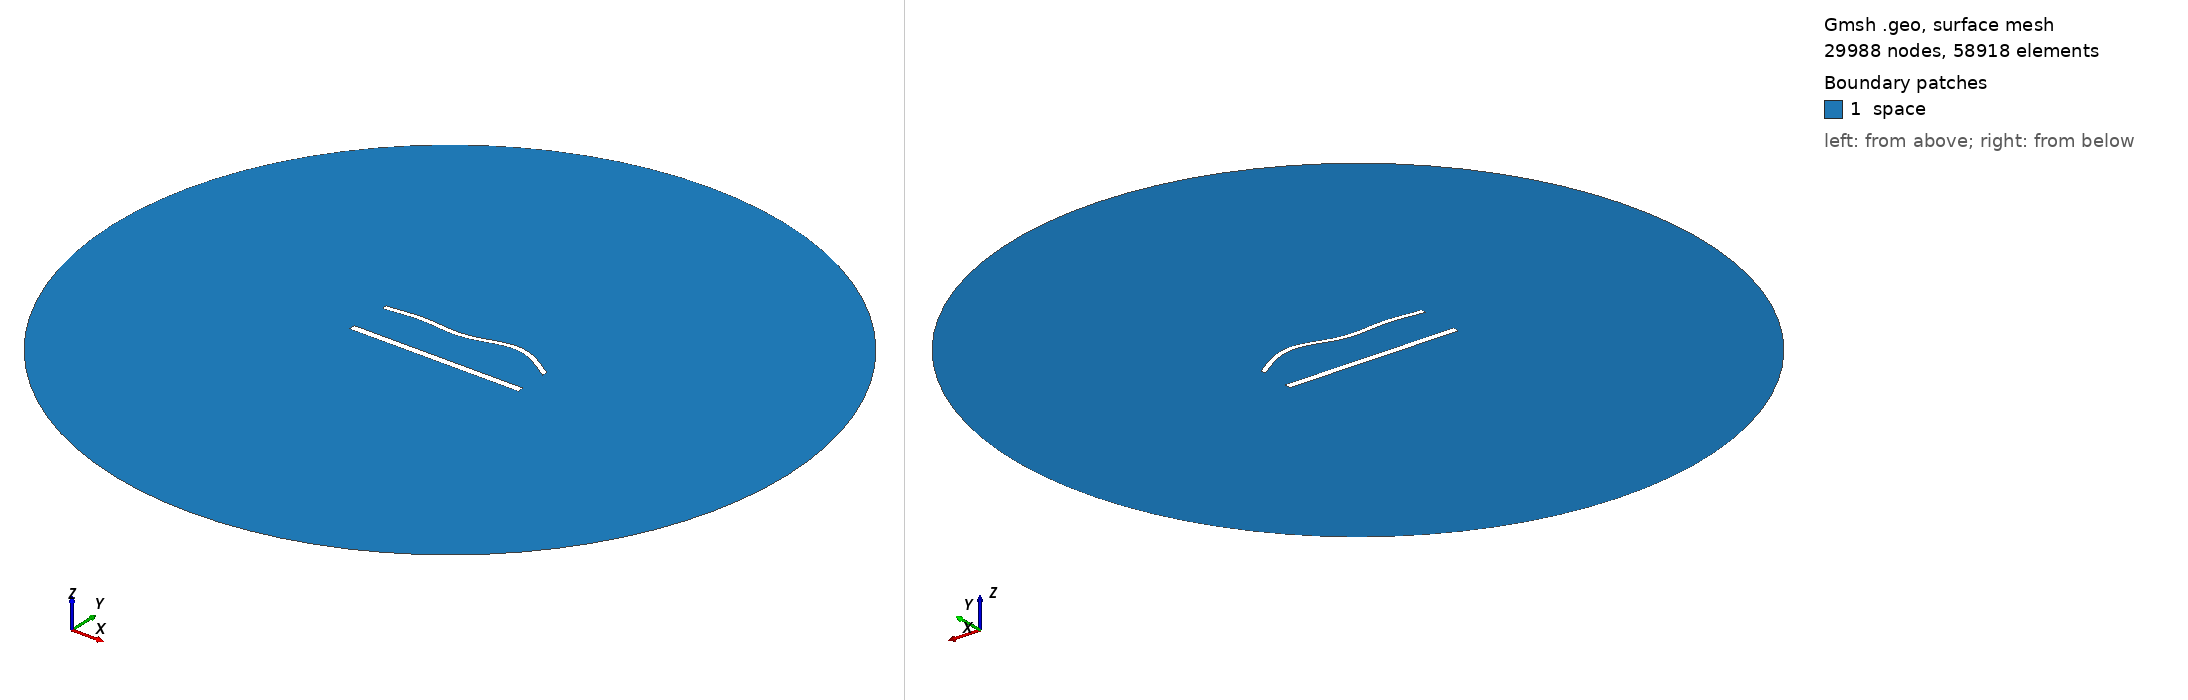

Gmsh geometry script, surface-meshed: 29988 nodes, 58918 surface elements. Boundary patches (legend numbers): 1 space. Left view from above one corner, right view from below the opposite corner. Legend entries are the model's physical surfaces. The drawing asked Gmsh for element sizes between 1% and 20% of the model's largest extent; the script's own settings can give other sizes.

=== 1452.geo (drawn) ===
//---------------------------------------
// Geometry kernel
//---------------------------------------

SetFactory("OpenCASCADE");



//---------------------------------------
// Parameters of the geometry
//---------------------------------------

// Overetch of the upper plate
overetch = 0.375;

// Distance between the plates
distance = 25.0;

// Discretization over the x axis (for the deformation)
nx = 50; 

// Length of the plate
L = 100 - overetch; 

// Number of modes
n = 4; 

// 1st mode coefficient
coeff(1) = 1.5;
beta(1) = 0.596864 * 3.1415926535 / L;

// 2nd mode coefficient
coeff(2) = 1.5;
beta(2) = 1.49418 * 3.1415926535 / L;

// 3rd mode coefficient
coeff(3) = -1.5;
beta(3) = 2.50025 * 3.1415926535 / L;

// 4th mode coefficient
coeff(4) = 1.5;
beta(4) = 3.49999 * 3.1415926535 / L;



//---------------------------------------
// Upper plate (deformed rectangle)
//---------------------------------------

// Coordiantes of the upper plate
xmin = -50;
xmax = 50 - overetch;

// Height of the upper plate
yheight = 4 - 2 * overetch;

// Indexes of the points
UpperID[] = {};
LowerID[] = {};
LeftID[] = {};
RightID[] = {};

// Point index
p = 1;

// Horizontal edges
For i In {1:nx}
    x = xmin + (i-1)*(xmax - xmin)/(nx-1);

    y_bottom = distance / 2 + overetch;
    For j In {1:n}
        C = (Cosh(beta(j)*L) + Cos(beta(j)*L)) / (Sinh(beta(j)*L) + Sin(beta(j)*L));
        y_bottom  = y_bottom + coeff(j) * (Cosh(beta(j)*(x+50)) - Cos(beta(j)*(x+50)) - C * (Sinh(beta(j)*(x+50)) - Sin(beta(j)*(x+50))));
    EndFor

    y_top = y_bottom + yheight;

    Point(p) = {x, y_top, 0, 1.0};
    UpperID[i] = p;
    p = p + 1;

    Point(p) = {x, y_bottom, 0, 1.0};
    LowerID[i] = p;
    p = p + 1;
EndFor

// Create point lists
UpperPts[] = {}; LowerPts[] = {};
For i In {1:nx}
  UpperPts[] += {UpperID[i]};
  LowerPts[] += {LowerID[i]};
EndFor

// Build splines
Spline(1) = {UpperPts[]};
Spline(2) = {LowerPts[]};
Line(3) = {LowerPts[nx-1], UpperPts[nx-1]};
Line(4) = {LowerPts[0], UpperPts[0]};

// Build the plane surface
Curve Loop(1) = {2, 3, -1, -4};
Plane Surface(1) = {1};



//---------------------------------------
// Lower plate (rectangle)
//---------------------------------------

// Vertices
Point(1001) = {-50, -distance/2, 0, 1.0};
Point(1002) = { 50, -distance/2, 0, 1.0};
Point(1003) = { 50,  -distance/2 + 4, 0, 1.0};
Point(1004) = {-50,  -distance/2 + 4, 0, 1.0};

// Edges
Line(5) = {1001, 1002};
Line(6) = {1002, 1003};
Line(7) = {1003, 1004};
Line(8) = {1004, 1001};

// Plane surface
Line Loop(2) = {5, 6, 7, 8};
Plane Surface(2) = {2}; 



//---------------------------------------
// Outer (fictious) boundary
//---------------------------------------

// Points
Point(1005) = {0, 0, 0};       // Center
Point(1006) = {200, 0, 0};     // Start point
Point(1007) = {0, 200, 0};     // 90 degrees
Point(1008) = {-200, 0, 0};    // 180 degrees
Point(1009) = {0, -200, 0};    // 270 degrees

// Circle arcs (each needs start, center, end)
Circle(9) = {1006, 1005, 1007};
Circle(10) = {1007, 1005, 1008};
Circle(11) = {1008, 1005, 1009};
Circle(12) = {1009, 1005, 1006};

// Plane surface for the entire domain
Curve Loop(3) = {9, 10, 11, 12};
Surface(3) = {3};

// Subtract the plates from the whole domain to obtain the actual domain where we want to solve the equations
BooleanDifference{ Surface{3}; Delete; }{ Surface{1}; Surface{2}; Delete; }




//---------------------------------------
// Transfinite Lines/Curves
//---------------------------------------

// Set the number of points on the boundaries
r = 6;
d = 0.15;

// Plates
Transfinite Curve {1} = 50*r/4 Using Progression 1;
Transfinite Line {2} = 50*r Using Progression 1;
Transfinite Curve {3, 4} = 2*r Using Progression 1+d;
Transfinite Line {5} = 50*r/4 Using Progression 1;
Transfinite Line {7} = 50*r Using Progression 1;
Transfinite Line {6} = 2*r Using Progression 1-d;
Transfinite Line {8} = 2*r Using Progression 1+d;

// Outer boundary
Transfinite Line {9, 10, 11, 12} = 20 Using Progression 1;



//---------------------------------------
// Physical groups
//---------------------------------------                

// Physical curves (boundaries)
Physical Line("force_segment", 10) = {2};
Physical Line("upper_plate", 11) = {1, 3, 4};
Physical Line("lower_plate", 12) = {5, 6, 7, 8};
Physical Line("boundary", 20) = {9, 10, 11, 12};

// Physical Surfaces
Physical Surface("space", 30) = {3};



//---------------------------------------
// 6. Generate the Mesh
//---------------------------------------

// 2D mesh generation
Mesh 2;
